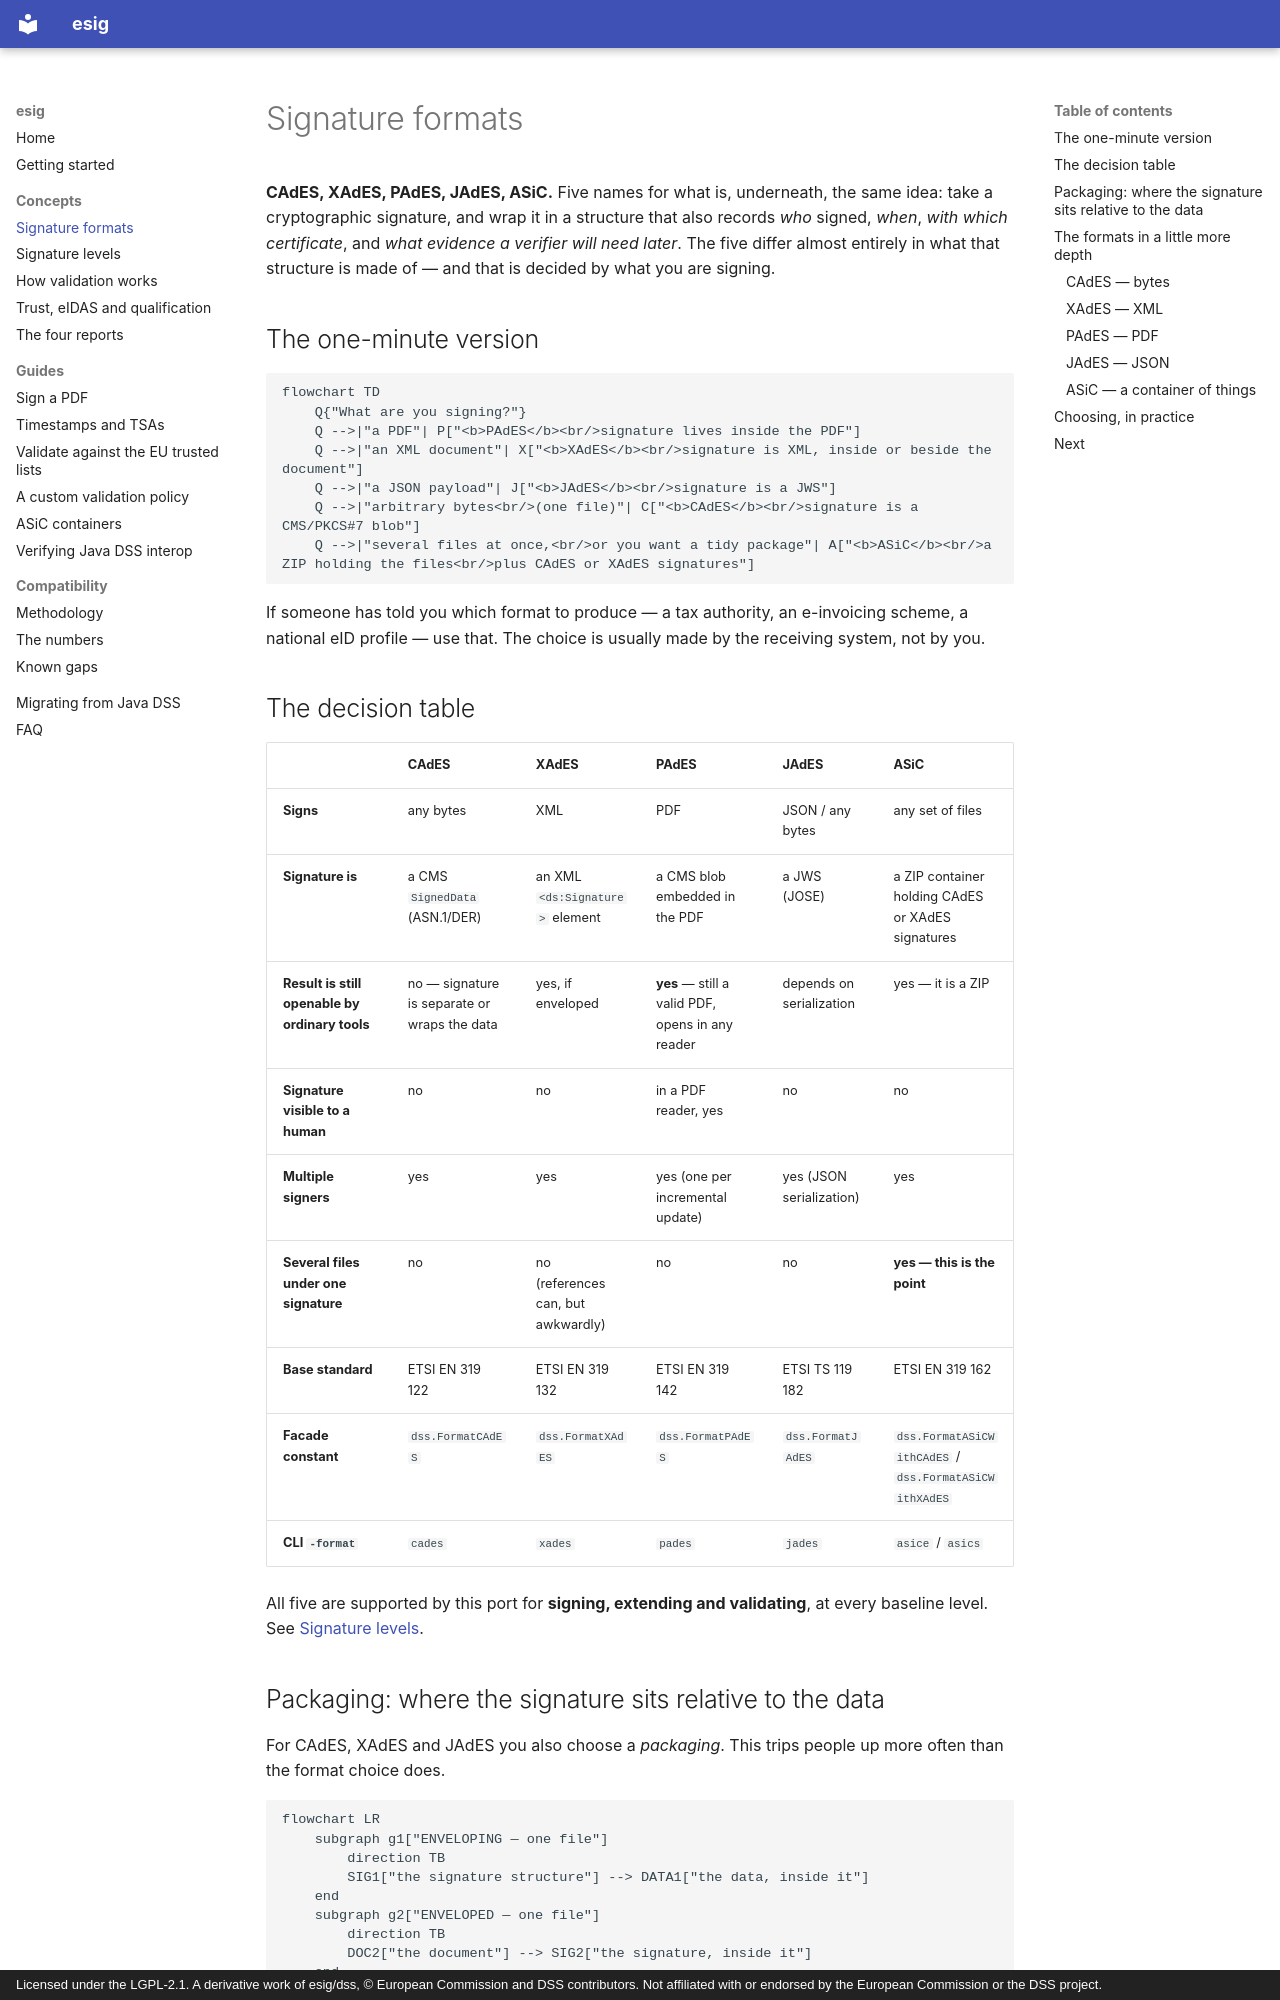

repository: ryftcore/dss-go · page: concepts/signature-formats/index.html · generator: mkdocs · copyright: Licensed under the LGPL-2.1. A derivative work of esig/dss, © European Commission and DSS contributors. Not affiliated with or endorsed by the European Commission or the DSS project.

# Signature formats

**CAdES, XAdES, PAdES, JAdES, ASiC.** Five names for what is, underneath, the
same idea: take a cryptographic signature, and wrap it in a structure that also
records *who* signed, *when*, *with which certificate*, and *what evidence a
verifier will need later*. The five differ almost entirely in what that
structure is made of — and that is decided by what you are signing.

## The one-minute version

```mermaid
flowchart TD
    Q{"What are you signing?"}
    Q -->|"a PDF"| P["<b>PAdES</b><br/>signature lives inside the PDF"]
    Q -->|"an XML document"| X["<b>XAdES</b><br/>signature is XML, inside or beside the document"]
    Q -->|"a JSON payload"| J["<b>JAdES</b><br/>signature is a JWS"]
    Q -->|"arbitrary bytes<br/>(one file)"| C["<b>CAdES</b><br/>signature is a CMS/PKCS#7 blob"]
    Q -->|"several files at once,<br/>or you want a tidy package"| A["<b>ASiC</b><br/>a ZIP holding the files<br/>plus CAdES or XAdES signatures"]
```

If someone has told you which format to produce — a tax authority, an
e-invoicing scheme, a national eID profile — use that. The choice is usually
made by the receiving system, not by you.

## The decision table

| | **CAdES** | **XAdES** | **PAdES** | **JAdES** | **ASiC** |
|---|---|---|---|---|---|
| **Signs** | any bytes | XML | PDF | JSON / any bytes | any set of files |
| **Signature is** | a CMS `SignedData` (ASN.1/DER) | an XML `<ds:Signature>` element | a CMS blob embedded in the PDF | a JWS (JOSE) | a ZIP container holding CAdES or XAdES signatures |
| **Result is still openable by ordinary tools** | no — signature is separate or wraps the data | yes, if enveloped | **yes** — still a valid PDF, opens in any reader | depends on serialization | yes — it is a ZIP |
| **Signature visible to a human** | no | no | in a PDF reader, yes | no | no |
| **Multiple signers** | yes | yes | yes (one per incremental update) | yes (JSON serialization) | yes |
| **Several files under one signature** | no | no (references can, but awkwardly) | no | no | **yes — this is the point** |
| **Base standard** | ETSI EN 319 122 | ETSI EN 319 132 | ETSI EN 319 142 | ETSI TS 119 182 | ETSI EN 319 162 |
| **Facade constant** | `dss.FormatCAdES` | `dss.FormatXAdES` | `dss.FormatPAdES` | `dss.FormatJAdES` | `dss.FormatASiCWithCAdES` / `dss.FormatASiCWithXAdES` |
| **CLI `-format`** | `cades` | `xades` | `pades` | `jades` | `asice` / `asics` |

All five are supported by this port for **signing, extending and validating**,
at every baseline level. See [Signature levels](signature-levels.md).
